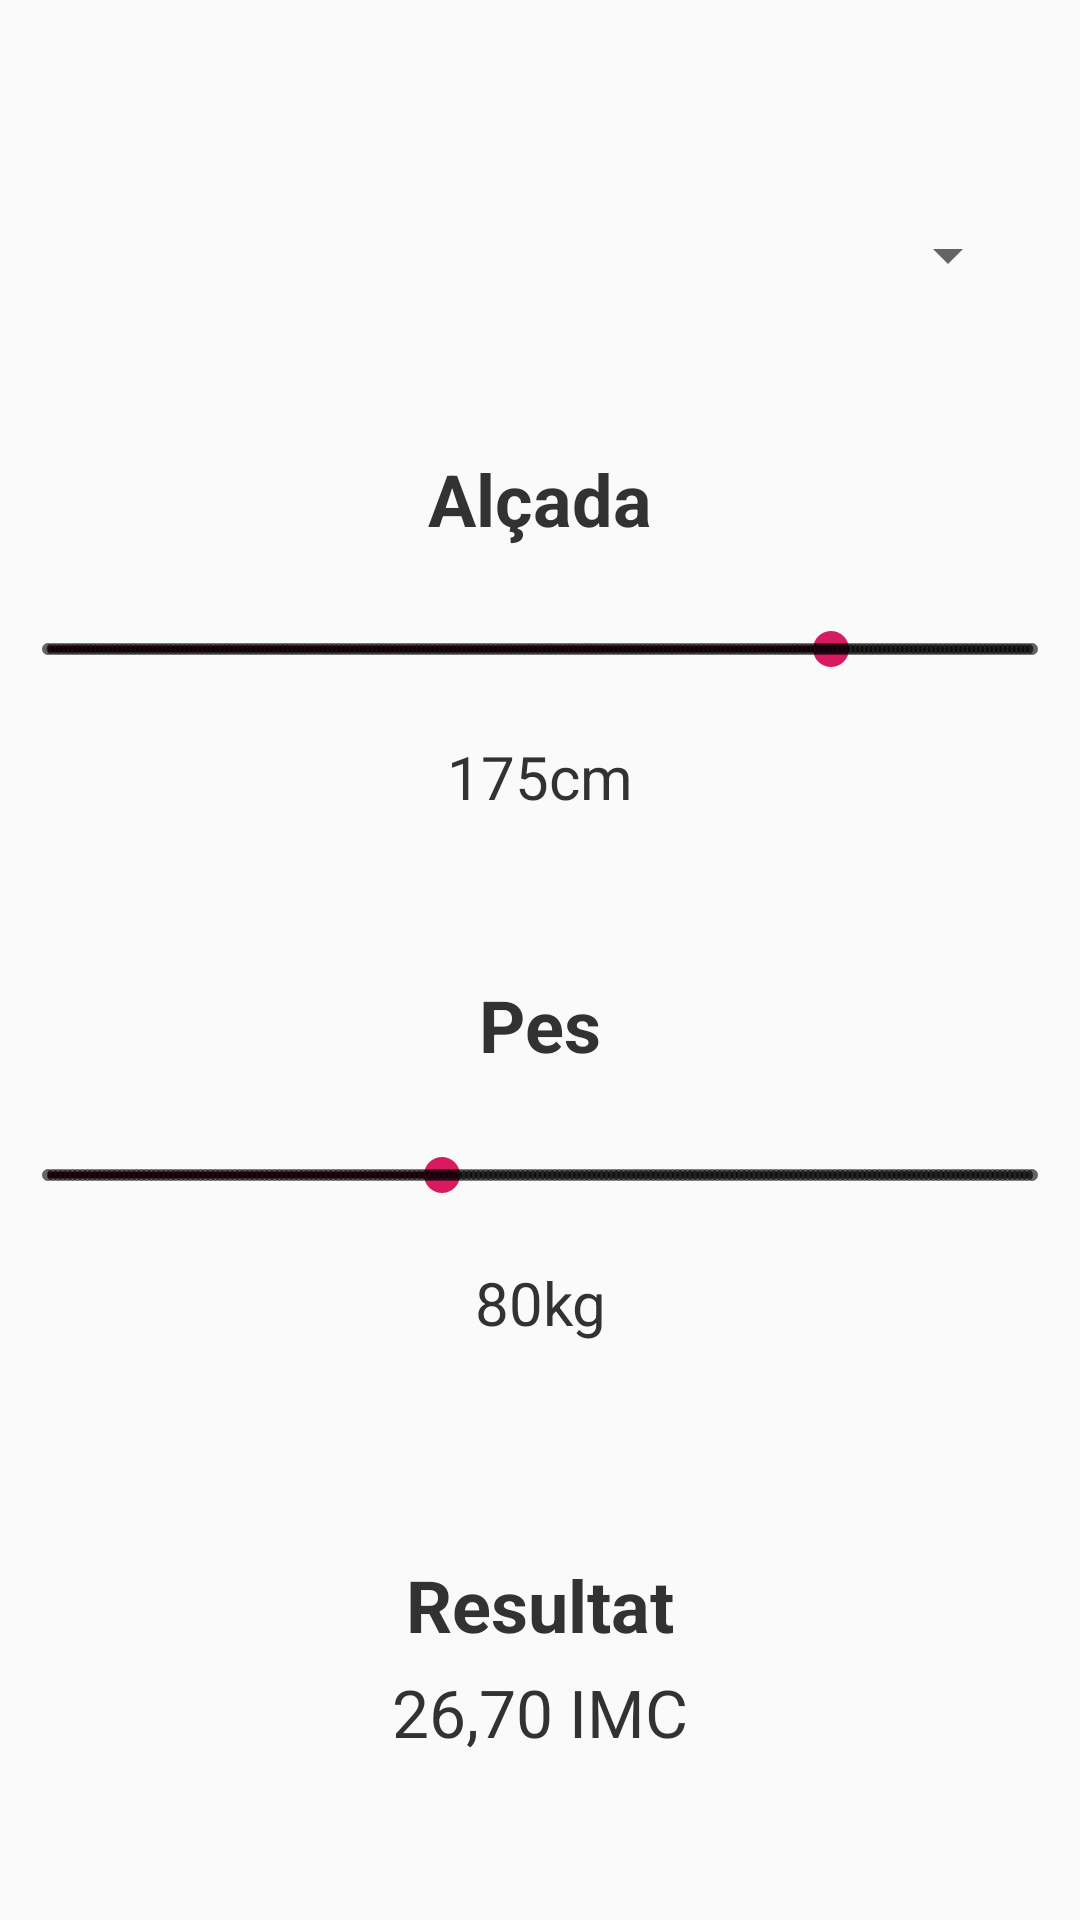

Here is an Android app screen rendered from its layout file. Give the layout XML and the strings, colors and styles it references.
<!-- AndroidManifest.xml: application theme AppTheme -->
<!-- res/layout/fragment_calculadora.xml -->
<?xml version="1.0" encoding="utf-8"?>
<androidx.constraintlayout.widget.ConstraintLayout xmlns:android="http://schemas.android.com/apk/res/android"
    xmlns:app="http://schemas.android.com/apk/res-auto"
    xmlns:tools="http://schemas.android.com/tools"
    android:layout_width="match_parent"
    android:layout_height="match_parent">

    <ScrollView
        android:layout_width="0dp"
        android:layout_height="match_parent"
        app:layout_constraintBottom_toBottomOf="parent"
        app:layout_constraintEnd_toEndOf="parent"
        app:layout_constraintStart_toStartOf="parent"
        app:layout_constraintTop_toTopOf="parent">

        <LinearLayout
            android:layout_width="match_parent"
            android:layout_height="wrap_content"
            android:gravity="center"
            android:orientation="vertical">

            <Spinner
                android:id="@+id/sp_sistema"
                style="@style/Widget.AppCompat.Spinner"
                android:layout_width="match_parent"
                android:layout_height="30dp"
                android:layout_marginLeft="20dp"
                android:layout_marginTop="70dp"
                android:layout_marginRight="20dp"
                android:dropDownWidth="match_parent"
                android:spinnerMode="dropdown" />

            <TextView
                android:id="@+id/textView4"
                android:layout_width="wrap_content"
                android:layout_height="wrap_content"
                android:layout_marginTop="50dp"
                android:text="@string/height"
                android:textColor="@android:color/secondary_text_light"
                android:textSize="24sp"
                android:textStyle="bold" />

            <SeekBar
                android:id="@+id/seekBar"
                style="@style/Widget.AppCompat.SeekBar.Discrete"
                android:layout_width="match_parent"
                android:layout_height="48dp"
                android:layout_marginTop="10dp"
                android:clickable="false"
                android:max="220"
                android:progress="175" />

            <TextView
                android:id="@+id/tv_altura"
                android:layout_width="wrap_content"
                android:layout_height="30dp"
                android:layout_marginTop="5dp"
                android:text="175cm"
                android:textAlignment="center"
                android:textColor="@android:color/secondary_text_light"
                android:textSize="20sp" />

            <TextView
                android:id="@+id/textView7"
                android:layout_width="wrap_content"
                android:layout_height="wrap_content"
                android:layout_marginTop="50dp"
                android:text="@string/weight"
                android:textColor="@android:color/secondary_text_light"
                android:textSize="24sp"
                android:textStyle="bold" />

            <SeekBar
                android:id="@+id/seekBar2"
                style="@style/Widget.AppCompat.SeekBar.Discrete"
                android:layout_width="match_parent"
                android:layout_height="48dp"
                android:layout_marginTop="10dp"
                android:clickable="false"
                android:max="200"
                android:progress="80" />

            <TextView
                android:id="@+id/tv_peso"
                android:layout_width="wrap_content"
                android:layout_height="48dp"
                android:layout_marginTop="5dp"
                android:text="80kg"
                android:textAlignment="center"
                android:textColor="@android:color/secondary_text_light"
                android:textSize="20sp" />

            <TextView
                android:id="@+id/textView5"
                android:layout_width="wrap_content"
                android:layout_height="wrap_content"
                android:layout_marginTop="50dp"
                android:text="@string/result"
                android:textAllCaps="false"
                android:textColor="@android:color/secondary_text_light"
                android:textSize="24sp"
                android:textStyle="bold" />

            <TextView
                android:id="@+id/tv_resultado"
                android:layout_width="wrap_content"
                android:layout_height="wrap_content"
                android:layout_marginTop="5dp"
                android:layout_marginBottom="50dp"
                android:text="26,70 IMC"
                android:textAlignment="center"
                android:textColor="@android:color/secondary_text_light"
                android:textSize="22sp" />
        </LinearLayout>
    </ScrollView>

</androidx.constraintlayout.widget.ConstraintLayout>
<!-- resources referenced by this layout -->
<resources>
  <string name="height">Alçada</string>
  <string name="result">Resultat</string>
  <string name="weight">Pes</string>
  <style name="AppTheme" parent="Theme.AppCompat.Light.DarkActionBar">
          
          <item name="colorPrimary">@color/colorPrimary</item>
          <item name="colorPrimaryDark">@color/colorPrimaryDark</item>
          <item name="colorAccent">@color/colorAccent</item>
      </style>
  <color name="colorPrimary">#008577</color>
  <color name="colorPrimaryDark">#00574B</color>
  <color name="colorAccent">#D81B60</color>
</resources>
